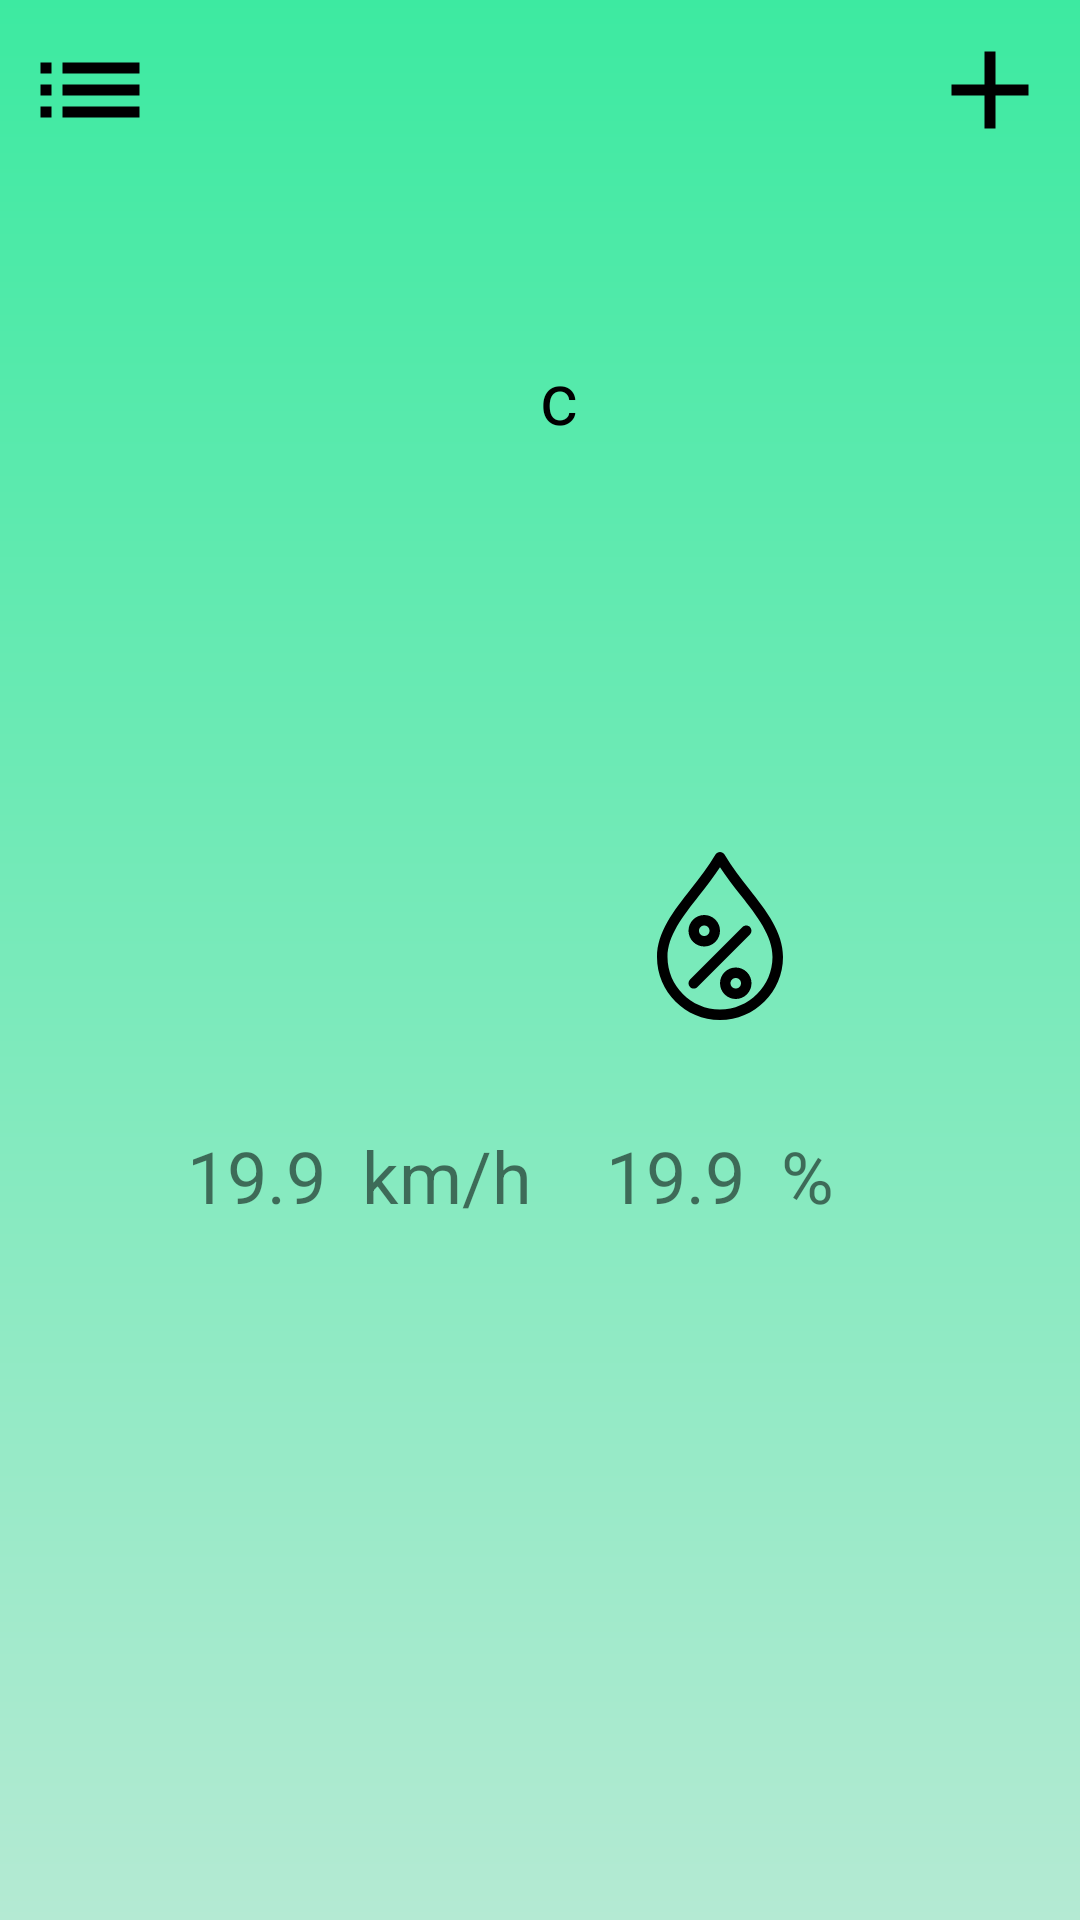

Android layout source for this screen:
<!-- AndroidManifest.xml: application theme Theme.TheWeather -->
<!-- res/layout/fragment_current_weather.xml -->
<?xml version="1.0" encoding="utf-8"?>
<androidx.constraintlayout.widget.ConstraintLayout xmlns:android="http://schemas.android.com/apk/res/android"
    xmlns:tools="http://schemas.android.com/tools"
    android:layout_width="match_parent"
    android:layout_height="match_parent"
    android:background="@drawable/main_background"
    android:focusable="true"
    android:clickable="true"
    xmlns:app="http://schemas.android.com/apk/res-auto"
    tools:context=".ui.CurrentWeatherFragment">
    <androidx.appcompat.widget.AppCompatImageButton
        android:layout_width="60dp"
        android:layout_height="60dp"
        android:id="@+id/selectCity"
        android:src="@drawable/ic_select_city"
        android:background="@color/transparent"
        app:layout_constraintStart_toStartOf="parent"
        app:layout_constraintTop_toTopOf="parent"/>
    <androidx.appcompat.widget.AppCompatImageButton
        android:layout_width="60dp"
        android:layout_height="60dp"
        android:id="@+id/addCity"
        android:src="@drawable/ic_add_city"
        android:background="@color/transparent"
        app:layout_constraintEnd_toEndOf="parent"
        app:layout_constraintTop_toTopOf="parent"/>

    <androidx.appcompat.widget.LinearLayoutCompat
        android:layout_width="match_parent"
        android:layout_height="wrap_content"
        app:layout_constraintTop_toTopOf="parent"
        android:layout_marginTop="60dp"
        android:orientation="vertical">
        <androidx.appcompat.widget.AppCompatTextView
            android:layout_width="match_parent"
            android:layout_height="40dp"
            android:layout_marginTop="16dp"
            android:id="@+id/status"
            tools:text="Sunny"
            android:textColor="@color/black"
            android:textSize="24sp"
            android:textAlignment="center"/>
        <RelativeLayout
            android:layout_width="match_parent"
            android:layout_height="wrap_content">
            <androidx.appcompat.widget.AppCompatTextView
                android:layout_width="wrap_content"
                android:layout_height="wrap_content"
                android:layout_centerHorizontal="true"
                android:id="@+id/tempratureC"
                android:textStyle="bold"
                android:textColor="@color/black"
                android:textSize="72sp"
                tools:text="43"
                android:textAlignment="center"/>
            <ImageView
                android:layout_width="100dp"
                android:layout_height="100dp"
                android:layout_marginStart="16dp"
                android:id="@+id/icon"/>
            <androidx.appcompat.widget.AppCompatTextView
                android:layout_width="wrap_content"
                android:layout_height="wrap_content"
                android:layout_centerHorizontal="true"
                android:layout_toRightOf="@id/tempratureC"
                android:textColor="@color/black"
                android:textSize="24sp"
                android:layout_alignParentTop="true"
                android:text="c"
                android:textAlignment="center"/>
        </RelativeLayout>
        <androidx.appcompat.widget.AppCompatTextView
            android:layout_width="match_parent"
            android:layout_height="40dp"
            android:layout_marginTop="16dp"
            android:id="@+id/city"
            tools:text="Damascus"
            android:textColor="@color/black"
            android:textSize="24sp"
            android:textAlignment="center"/>

        <androidx.appcompat.widget.LinearLayoutCompat
            android:layout_width="match_parent"
            android:layout_height="160dp"
            android:orientation="horizontal">
            <View
                android:layout_width="0dp"
                android:layout_height="match_parent"
                android:layout_weight="1"/>
            <androidx.appcompat.widget.LinearLayoutCompat
                android:layout_width="0dp"
                android:layout_height="match_parent"
                android:layout_weight="2"
                android:orientation="vertical">
                <ImageView
                    android:layout_width="match_parent"
                    android:layout_height="0dp"
                    android:layout_weight="1"
                    android:padding="12dp"
                    android:src="@drawable/ic_wind"/>
                <androidx.appcompat.widget.LinearLayoutCompat
                    android:layout_width="wrap_content"
                    android:layout_gravity="center"
                    android:layout_height="0dp"
                    android:layout_weight="1"
                    android:orientation="horizontal">
                    <TextView
                        android:layout_width="wrap_content"
                        android:layout_height="match_parent"
                        android:id="@+id/wind"
                        android:layout_marginEnd="12dp"
                        android:text="19.9"
                        android:gravity="center"
                        android:textSize="24sp"/>
                    <TextView
                        android:layout_width="wrap_content"
                        android:layout_height="match_parent"
                        android:textSize="24sp"
                        android:gravity="center"
                        android:text="km/h"/>
                </androidx.appcompat.widget.LinearLayoutCompat>
            </androidx.appcompat.widget.LinearLayoutCompat>
            <androidx.appcompat.widget.LinearLayoutCompat
                android:layout_width="0dp"
                android:layout_height="match_parent"
                android:layout_weight="2"
                android:orientation="vertical">
                <ImageView
                    android:layout_width="match_parent"
                    android:layout_height="0dp"
                    android:layout_weight="1"
                    android:padding="12dp"
                    android:src="@drawable/ic_humidity"/>
                <androidx.appcompat.widget.LinearLayoutCompat
                    android:layout_width="wrap_content"
                    android:layout_gravity="center"
                    android:layout_height="0dp"
                    android:layout_weight="1"
                    android:orientation="horizontal">
                    <TextView
                        android:layout_width="wrap_content"
                        android:layout_height="match_parent"
                        android:id="@+id/humidity"
                        android:layout_marginEnd="12dp"
                        android:text="19.9"
                        android:gravity="center"
                        android:textSize="24sp"/>
                    <TextView
                        android:layout_width="wrap_content"
                        android:layout_height="match_parent"
                        android:textSize="24sp"
                        android:gravity="center"
                        android:text="%"/>
                </androidx.appcompat.widget.LinearLayoutCompat>
            </androidx.appcompat.widget.LinearLayoutCompat>
            <View
                android:layout_width="0dp"
                android:layout_height="match_parent"
                android:layout_weight="1"/>
        </androidx.appcompat.widget.LinearLayoutCompat>
    </androidx.appcompat.widget.LinearLayoutCompat>
    <RelativeLayout
        android:layout_width="match_parent"
        android:clickable="true"
        android:focusable="true"
        android:id="@+id/loading"
        android:translationZ="3dp"
        android:visibility="gone"
        android:background="#66000000"
        android:layout_height="match_parent">
        <ProgressBar
            android:id="@+id/progressBar"
            android:layout_width="70dp"
            android:layout_height="70dp"
            android:layout_centerInParent="true"
            android:elevation="10dp"
            app:indicatorColor="@android:color/white"/>
    </RelativeLayout>

</androidx.constraintlayout.widget.ConstraintLayout>
<!-- resources referenced by this layout -->
<resources>
  <color name="black">#FF000000</color>
  <color name="transparent">#00000000</color>
  <!-- drawable ic_add_city (drawable) -->
  <vector xmlns:android="http://schemas.android.com/apk/res/android"
      android:width="44dp"
      android:height="44dp"
      android:viewportWidth="24"
      android:viewportHeight="24">
    <path
        android:pathData="M19,13h-6v6h-2v-6H5v-2h6V5h2v6h6v2z"
        android:fillColor="#000000"/>
  </vector>
  <!-- drawable ic_humidity (drawable) -->
  <vector xmlns:android="http://schemas.android.com/apk/res/android"
      android:width="24dp"
      android:height="24dp"
      android:viewportWidth="512"
      android:viewportHeight="512">
    <path
        android:fillColor="#FF000000"
        android:pathData="M344.864,112.832c-26.176,-33.408 -53.248,-67.904 -75.072,-104.96C266.912,3.008 261.664,0 256,0s-10.912,3.008 -13.76,7.872c-21.824,37.024 -48.896,71.552 -75.072,104.928C114.112,180.448 64,244.352 64,320c0,105.888 86.112,192 192,192s192,-86.112 192,-192C448,244.384 397.92,180.48 344.864,112.832zM256,480c-88.224,0 -160,-71.776 -160,-160c0,-64.608 46.784,-124.256 96.352,-187.456c21.632,-27.584 43.84,-55.904 63.648,-86.24c19.808,30.336 42.016,58.688 63.648,86.272C369.216,195.744 416,255.424 416,320C416,408.224 344.224,480 256,480z"/>
    <path
        android:fillColor="#FF000000"
        android:pathData="M208,192c-26.464,0 -48,21.536 -48,48s21.536,48 48,48s48,-21.536 48,-48S234.464,192 208,192zM208,256c-8.832,0 -16,-7.168 -16,-16c0,-8.832 7.168,-16 16,-16c8.832,0 16,7.168 16,16C224,248.832 216.832,256 208,256z"/>
    <path
        android:fillColor="#FF000000"
        android:pathData="M304,352c-26.464,0 -48,21.536 -48,48s21.536,48 48,48s48,-21.536 48,-48S330.464,352 304,352zM304,416c-8.8,0 -16,-7.2 -16,-16s7.2,-16 16,-16s16,7.2 16,16S312.8,416 304,416z"/>
    <path
        android:fillColor="#FF000000"
        android:pathData="M347.296,228.704c-6.24,-6.24 -16.384,-6.24 -22.624,0l-160,160c-6.24,6.24 -6.24,16.384 0,22.624C167.808,414.432 171.904,416 176,416s8.192,-1.568 11.296,-4.672l160,-160C353.536,245.088 353.536,234.944 347.296,228.704z"/>
  </vector>
  <!-- drawable ic_select_city (drawable) -->
  <vector xmlns:android="http://schemas.android.com/apk/res/android"
      android:width="44dp"
      android:height="44dp"
      android:viewportWidth="24"
      android:viewportHeight="24">
    <path
        android:pathData="M3,13h2v-2L3,11v2zM3,17h2v-2L3,15v2zM3,9h2L5,7L3,7v2zM7,13h14v-2L7,11v2zM7,17h14v-2L7,15v2zM7,7v2h14L21,7L7,7zM3,13h2v-2L3,11v2zM3,17h2v-2L3,15v2zM3,9h2L5,7L3,7v2zM7,13h14v-2L7,11v2zM7,17h14v-2L7,15v2zM7,7v2h14L21,7L7,7z"
        android:fillColor="#000000"/>
  </vector>
  <!-- drawable main_background (drawable) -->
  <?xml version="1.0" encoding="utf-8"?>
  <shape xmlns:android="http://schemas.android.com/apk/res/android">
      <gradient
          android:type="linear"
          android:angle="90"
          android:startColor="#B4EAD3"
          android:endColor="#3DEAA1" />
  </shape>
  <style name="Theme.TheWeather" parent="Theme.MaterialComponents.DayNight.DarkActionBar">
          
          <item name="colorPrimary">@color/purple_500</item>
          <item name="colorPrimaryVariant">@color/purple_700</item>
          <item name="colorOnPrimary">@color/white</item>
          
          <item name="colorSecondary">@color/teal_200</item>
          <item name="colorSecondaryVariant">@color/teal_700</item>
          <item name="colorOnSecondary">@color/black</item>
          
          <item name="android:statusBarColor" tools:targetApi="l">?attr/colorPrimaryVariant</item>
          
      </style>
  <color name="purple_500">#FF6200EE</color>
  <color name="purple_700">#FF3700B3</color>
  <color name="white">#FFFFFFFF</color>
  <color name="teal_200">#FF03DAC5</color>
  <color name="teal_700">#FF018786</color>
</resources>
